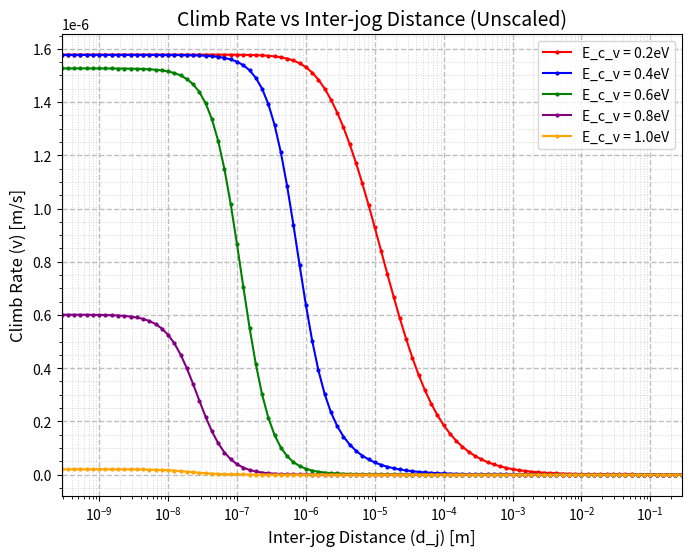

Here is the Python script that generated this plot:
import numpy as np
import matplotlib.pyplot as plt
import math

# Constants
T = 600  # Temperature in Kelvin
k = 8.617E-5  # Boltzmann constant in eV/K
beta = (1/(k*T))  # Inverse temperature factor

# Material Constants
Em_v = 0.61  # Vacancy migration energy in eV
Em_c = 0.35  # Core migration energy in eV
Ef_v = 0.67  # Vacancy formation energy in eV
Ef_c = 0.5  # Core formation energy in eV
D_0 = 1.51E-5  # Pre-exponential factor for diffusion (m^2/s)
vv = 9.3E13  # Frequency factor (Hz)
a = 0.285E-9  # Lattice constant in meters
r_c = 1E-9  # Core radius in meters
R_inf = 1E-3  # Assuming R_inf is equal to core radius for simplicity
a_rad = a/(math.sqrt(2)*2) # Atomic radius of aluminium
omega = (4/3)*math.pi*a**3  # Atomic volume (m^3)
sigma_a = 1E6  # Applied stress in Pascals (reduced)
c_inf = 1E-5  # Vacancy concentration at infinity (vacancies/m^3)
b = 2.5E-10  # Burgers vector in meters (reduced)

# Adjust c0_v (normalized to a reasonable value)
c0_v = math.exp(-beta*Ef_v)  # Set c0_v to a reasonable value for vacancy concentration (vacancies/m^3)

## Functions for Climb Rate Calculation
def D_c():
    """Diffusion coefficient in the core."""
    return D_0 * math.exp(-beta * Em_c)

def D_v():
    """Diffusion coefficient in the vacancy region."""
    return D_0 * math.exp(-beta * Em_v)

def l_c(E_c_v):
    """Characteristic length scale for core diffusion."""
    term = (D_c() * r_c) * math.exp(beta * E_c_v) / (a * vv)
    return math.sqrt(term)

def l_v(E_v_c):
    """Characteristic length scale for vacancy diffusion."""
    term = (D_v() * r_c) * math.exp(beta * E_v_c) / (a * vv)
    return math.sqrt(term)

def alpha():
    """Alpha factor from Eq. (4) in the paper."""
    term = ((l_v(Em_c)**2 + (r_c**2) * math.log(R_inf/r_c))) / (2 * (l_v(Em_c)**2))
    return math.sqrt(term)

def coth(x):
    """Hyperbolic cotangent function."""
    try:
        return (math.exp(x) + math.exp(-x))/(math.exp(x) - math.exp(-x))
    except:
        return 1

def climb_rate(d_j, E_c_v, E_v_c):
    """Calculate climb rate based on the scaled inter-jog distance."""
    
    alpha_term = alpha()
    l_v_val = l_v(E_v_c)
    l_c_val = l_c(E_c_v)

    argument = d_j/(2*alpha_term*l_c_val)

    term1 = (2*math.pi*D_v()*c0_v)/(b)
    term2 = ((c_inf/c0_v) - math.exp(beta*sigma_a*omega))
    term3 = math.log(R_inf / r_c)  # Logarithmic term
    term4 = ((l_v_val**2) / (r_c**2)) * (1 + 2 * alpha_term**2 * (argument * coth(argument) - 1))

    # Calculate the climb rate using the simplified formula
    climb = (term1 * term2) / (term3 + term4)

    return climb

def climb_rate_eq():

    term1 = 2*math.pi*D_v()*c0_v
    term2 = b*math.log(R_inf / r_c)
    term3 = (c_inf/c0_v) - math.exp(beta*sigma_a*omega)

    return term1*term3/term2

def test_climb_rate():
    E_v_c = 0.6
    
    E_c_v = 0.4

    d_j_a_log = np.logspace(0, 6, 10, a)

    d_j_values_log = d_j_a_log*a

    # Calculate the climb rate for each value of d_j/a
    climb_rate_results = []
    
    for d_j_scaled in d_j_values_log:
        climb = climb_rate(d_j_scaled, E_c_v, E_v_c)
        climb_rate_results.append((d_j_scaled, climb))
    
    v_eq = climb_rate_eq()

    print(f"Equilibrium Climb Rate (m/s): {v_eq}")

    # Output the results
    print("d_j | Climb Rate (v)")
    print("----------------------------------")
    for result in climb_rate_results:
        print(f"{result[0]:.3e} | {result[1]:.3e}")

def plot_results_unscaled():

    E_v_c_1 = 0.2
    E_v_c_2 = 0.4
    E_v_c_3 = 0.6
    E_v_c_4 = 0.8
    E_v_c_5 = 1.0

    E_c_v = 0.6

    d_j_a_log = np.logspace(0, 9, 100, a)

    d_j_values_log = d_j_a_log*a

    # Calculate the climb rate for each value of d_j
    climb_rate_results_log_1 = [climb_rate(d_j, E_c_v, E_v_c_1) for d_j in d_j_values_log]
    climb_rate_results_log_2 = [climb_rate(d_j, E_c_v, E_v_c_2) for d_j in d_j_values_log]
    climb_rate_results_log_3 = [climb_rate(d_j, E_c_v, E_v_c_3) for d_j in d_j_values_log]
    climb_rate_results_log_4 = [climb_rate(d_j, E_c_v, E_v_c_4) for d_j in d_j_values_log]
    climb_rate_results_log_5 = [climb_rate(d_j, E_c_v, E_v_c_5) for d_j in d_j_values_log]

    # Plot the results
    plt.figure(figsize=(8, 6))
    plt.plot(d_j_values_log, climb_rate_results_log_1, label='E_c_v = 0.2eV', color='red', linestyle='-', marker='o', markersize=2)
    plt.plot(d_j_values_log, climb_rate_results_log_2, label='E_c_v = 0.4eV', color='blue', linestyle='-', marker='o', markersize=2)
    plt.plot(d_j_values_log, climb_rate_results_log_3, label='E_c_v = 0.6eV', color='green', linestyle='-', marker='o', markersize=2)
    plt.plot(d_j_values_log, climb_rate_results_log_4, label='E_c_v = 0.8eV', color='purple', linestyle='-', marker='o', markersize=2)
    plt.plot(d_j_values_log, climb_rate_results_log_5, label='E_c_v = 1.0eV', color='orange', linestyle='-', marker='o', markersize=2)

    # Set the x-axis to logarithmic scale
    plt.xscale('log')
    plt.xlim([min(d_j_values_log), max(d_j_values_log)])

    # Set minor grid and major grid
    plt.grid(True, which='both', axis='both', linestyle='--', linewidth=1, alpha=0.8)
    plt.minorticks_on()  # Enable minor ticks for a finer grid
    plt.grid(True, which='minor', axis='both', linestyle=':', linewidth=0.7, alpha=0.5)  # Mini grid style

    # Labels and title
    plt.xlabel('Inter-jog Distance (d_j) [m]', fontsize=12)
    plt.ylabel('Climb Rate (v) [m/s]', fontsize=12)
    plt.title('Climb Rate vs Inter-jog Distance (Unscaled)', fontsize=14)
    plt.legend()
    
    # Show the plot
    plt.show()

def plot_results_scaled():

    E_v_c_1 = 0.2
    E_v_c_2 = 0.4
    E_v_c_3 = 0.6
    E_v_c_4 = 0.8
    E_c_v = 0.9

    d_j_a_log = np.logspace(0, 9, 100, a)

    d_j_values_log = d_j_a_log*a

    v_eq = climb_rate_eq()

    # Calculate the climb rate for each value of d_j
    climb_rate_results_log_1 = [climb_rate(d_j, E_c_v, E_v_c_1)/v_eq for d_j in d_j_values_log]
    climb_rate_results_log_2 = [climb_rate(d_j, E_c_v, E_v_c_2)/v_eq for d_j in d_j_values_log]
    climb_rate_results_log_3 = [climb_rate(d_j, E_c_v, E_v_c_3)/v_eq for d_j in d_j_values_log]
    climb_rate_results_log_4 = [climb_rate(d_j, E_c_v, E_v_c_4)/v_eq for d_j in d_j_values_log]

    # Plot the results
    plt.figure(figsize=(8, 6))
    plt.plot(d_j_a_log, climb_rate_results_log_1, label='E_c_v = 0.2eV', color='red', linestyle='-', marker='o', markersize=3)
    plt.plot(d_j_a_log, climb_rate_results_log_2, label='E_c_v = 0.4eV', color='green', linestyle='-', marker='o', markersize=3)
    plt.plot(d_j_a_log, climb_rate_results_log_3, label='E_c_v = 0.6eV', color='blue', linestyle='-', marker='o', markersize=3)
    plt.plot(d_j_a_log, climb_rate_results_log_4, label='E_c_v = 0.8eV', color='purple', linestyle='-', marker='o', markersize=3)

    # Set the x-axis to logarithmic scale
    plt.xscale('log')

    # Set minor grid and major grid
    plt.grid(True, which='both', axis='both', linestyle='--', linewidth=0.7)
    plt.minorticks_on()  # Enable minor ticks for a finer grid
    plt.grid(True, which='minor', axis='both', linestyle=':', linewidth=0.5)  # Mini grid style

    # Labels and title
    plt.xlabel('d_j/a', fontsize=12)
    plt.ylabel('v/v_eq', fontsize=12)
    plt.title('Climb Rate vs Inter-jog Distance (Scaled)', fontsize=14)
    plt.legend()
    
    # Show the plot
    plt.show()

plot_results_unscaled()